pico-8 play session: hold ← + tap ❎, after a click and taps of 🅾, ❎, 🅾+❎, 🅾 in the second before t = 0

[t = 1 s] hold ← ~1s, tap ❎ ~2×
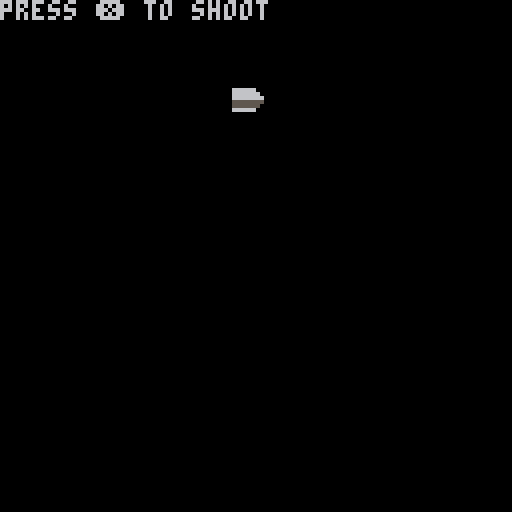
[t = 2 s] hold ← ~2s, tap ❎ ~4×
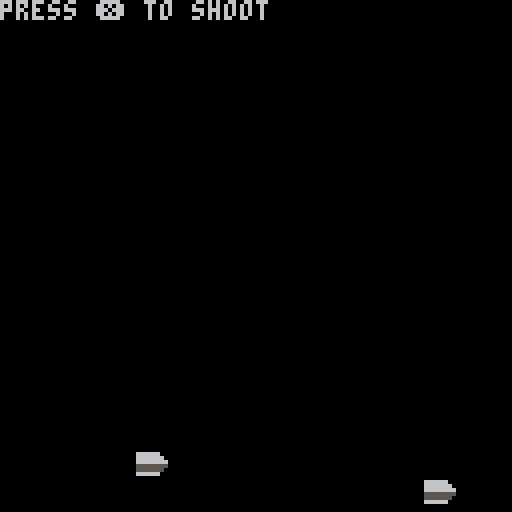
[t = 8 s] hold ← ~8s, tap ❎ ~14×
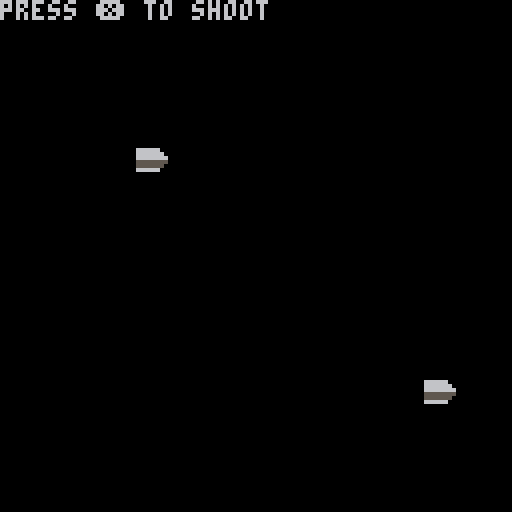

pico-8 cartridge
version 42
__lua__
--bullets--

function _init()
	buls={}
end

function _update60()
	if btnp(❎) then
	local ry=rnd(128)
		add(buls,{
			bx=10,
			by=ry,
			bspeed=2
		})
	end
	
	for b in all(buls) do
		b.bx+=b.bspeed
		if b.bx>128 then
			del(buls,b)
		end
	end
end

function _draw()
	cls()
	print(
		"press ❎ to shoot")
	for b in all(buls) do
		spr(1,b.bx,b.by)
	end
end
__gfx__
00000000000000000000000000000000000000000000000000000000000000000000000000000000000000000000000000000000000000000000000000000000
00000000666666000000000000000000000000000000000000000000000000000000000000000000000000000000000000000000000000000000000000000000
00700700666666600000000000000000000000000000000000000000000000000000000000000000000000000000000000000000000000000000000000000000
00077000666666660000000000000000000000000000000000000000000000000000000000000000000000000000000000000000000000000000000000000000
00077000555555550000000000000000000000000000000000000000000000000000000000000000000000000000000000000000000000000000000000000000
00700700555555500000000000000000000000000000000000000000000000000000000000000000000000000000000000000000000000000000000000000000
00000000666666000000000000000000000000000000000000000000000000000000000000000000000000000000000000000000000000000000000000000000
